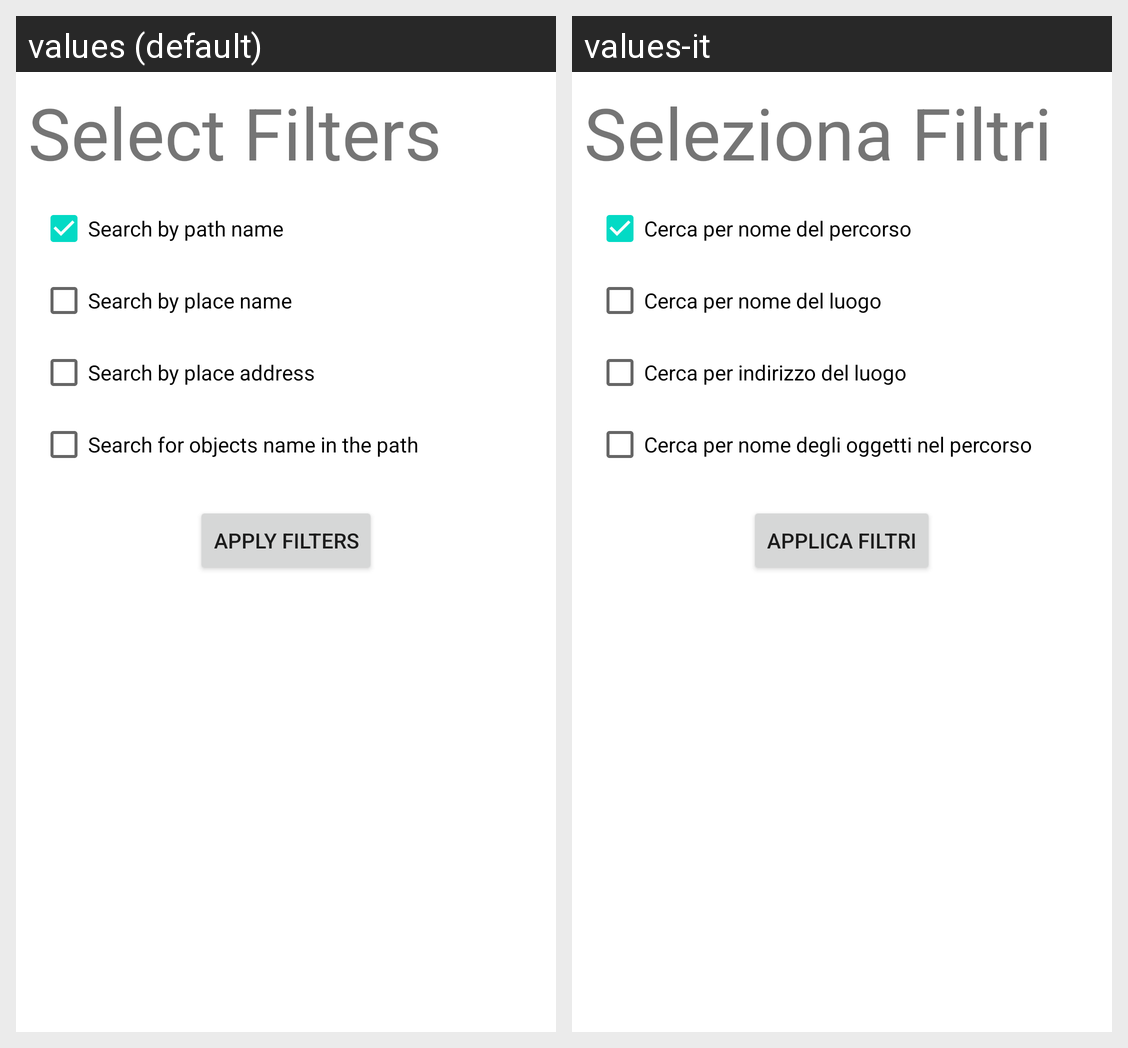

The same Android screen rendered under two of its app's locales, left to right. List the strings drawn on it with the default value and each locale's translation.
Android screen res/layout/component_modal_bottom_sheet_paths.xml rendered under 2 locales, left to right: values (default), values-it. Device: Nexus 5 (rendered at 1080×1920; each locale shown at half size, 540×960, under a caption strip naming it); theme Theme.ECultureTool.
Strings drawn on this screen, with the default value and each locale's value (text and hints the layout hard-codes, and strings that could not be matched under every locale, appear in the picture but are not listed):

select_filters
  values: Select Filters
  values-it: Seleziona Filtri

search_by_path_name
  values: Search by path name
  values-it: Cerca per nome del percorso

search_by_place_name
  values: Search by place name
  values-it: Cerca per nome del luogo

search_by_address_place
  values: Search by place address
  values-it: Cerca per indirizzo del luogo

search_for_objects_in_the_path
  values: Search for objects name in the path
  values-it: Cerca per nome degli oggetti nel percorso

apply_filters
  values: Apply Filters
  values-it: Applica Filtri
